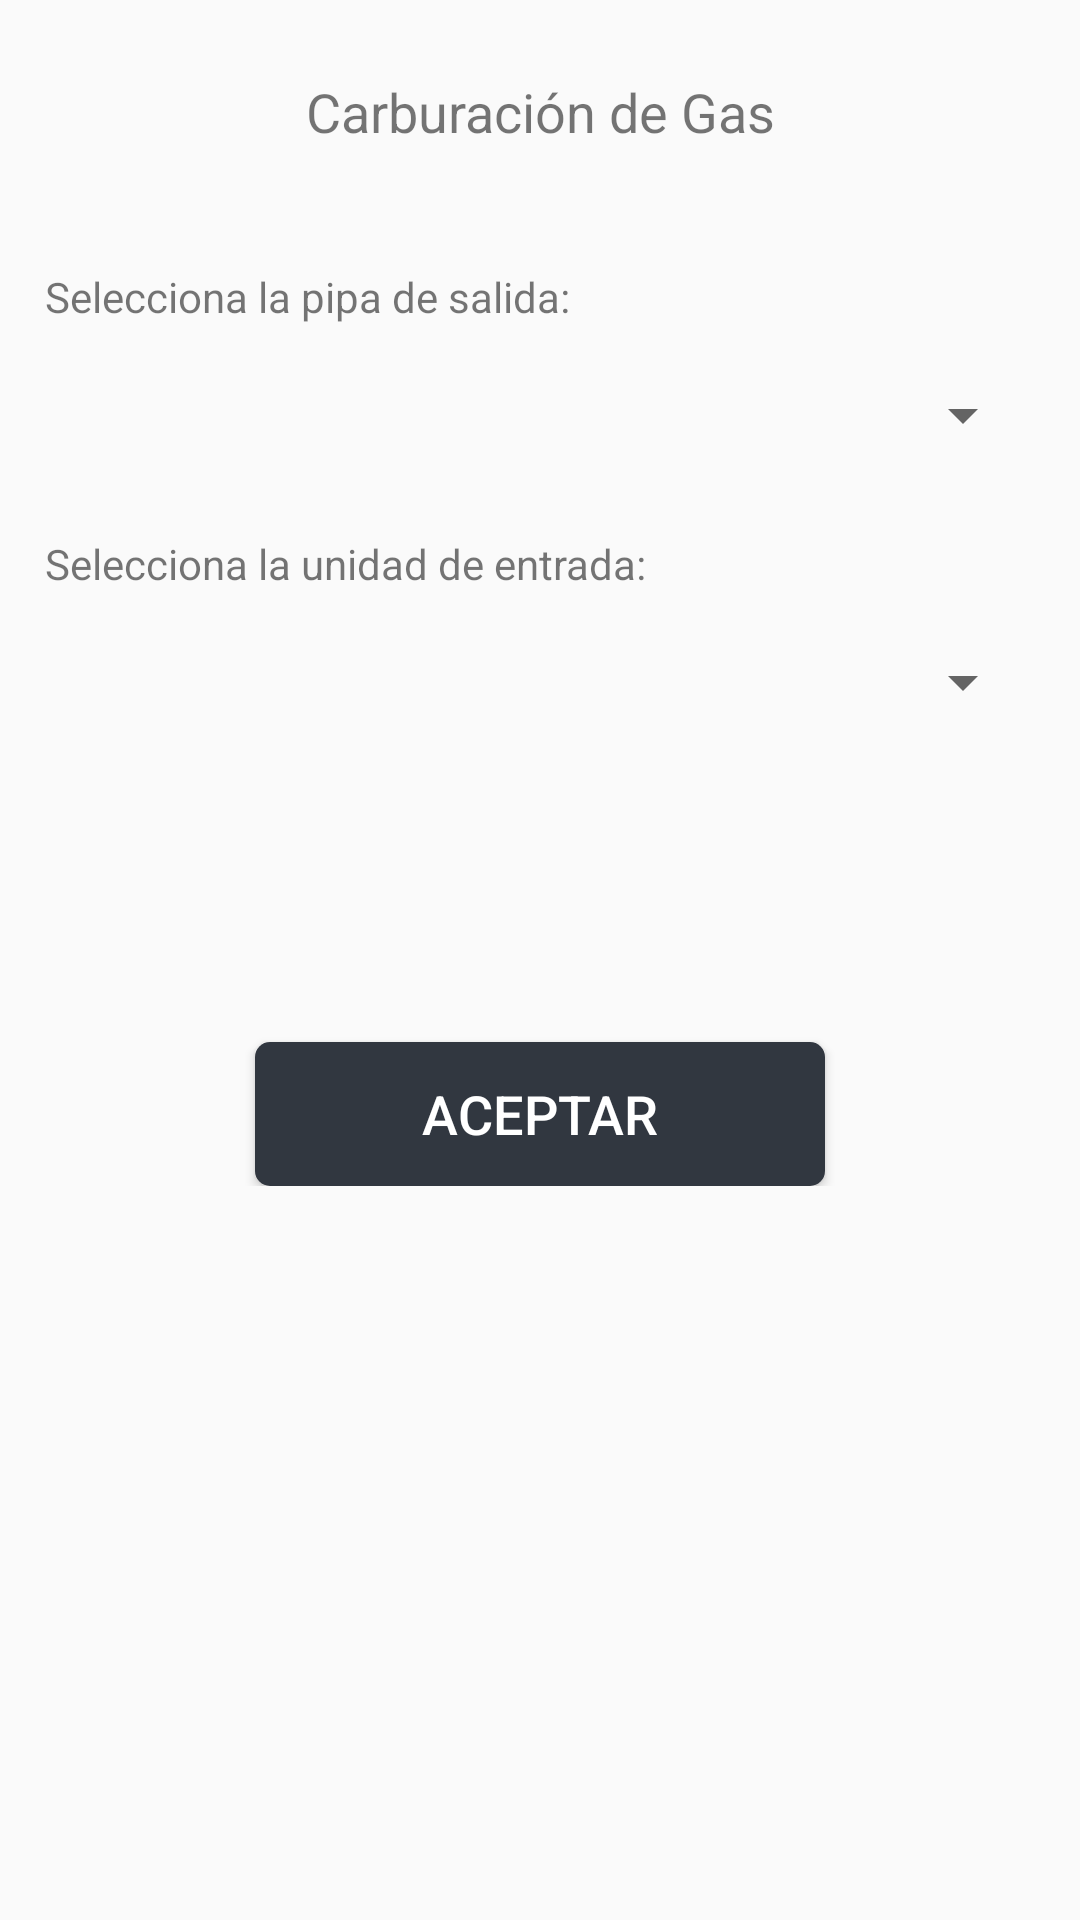

Here is an Android app screen rendered from its layout file. Give the layout XML and the strings, colors and styles it references.
<!-- AndroidManifest.xml: application theme AppTheme -->
<!-- res/layout/activity_autoconsumo_pipa.xml -->
<?xml version="1.0" encoding="utf-8"?>
<android.support.constraint.ConstraintLayout xmlns:android="http://schemas.android.com/apk/res/android"
    xmlns:tools="http://schemas.android.com/tools"
    android:layout_width="match_parent"
    android:layout_height="match_parent"
    tools:context=".Activity.AutoconsumoPipaActivity">

    <ScrollView
        android:layout_width="match_parent"
        android:layout_height="match_parent">

        <LinearLayout
            android:layout_width="match_parent"
            android:layout_height="wrap_content"
            android:orientation="vertical" >

            <TextView
                android:id="@+id/TVAutoconsumoPipaActivityTitulo"
                android:layout_width="match_parent"
                android:layout_height="wrap_content"
                android:layout_marginLeft="15dp"
                android:layout_marginTop="5sp"
                android:layout_marginRight="15dp"
                android:layout_marginBottom="5sp"
                android:paddingTop="20dp"
                android:paddingBottom="20dp"
                android:text="@string/carburaci_n_de_gas"
                android:textAlignment="center"
                android:textSize="18sp" />

            <TextView
                android:id="@+id/TVAutoconsumoPipaActivityTituloPipa"
                android:layout_width="match_parent"
                android:layout_height="wrap_content"
                android:layout_marginLeft="15dp"
                android:layout_marginRight="15dp"
                android:layout_marginBottom="5sp"
                android:paddingTop="15dp"
                android:paddingBottom="5dp"
                android:text="@string/selecciona_la_pipa_de_salida"
                android:textSize="14sp" />

            <Spinner
                android:id="@+id/SAutoconsumoPipaActivityListaPipasSalida"
                android:layout_width="match_parent"
                android:layout_height="wrap_content"
                android:layout_marginLeft="15dp"
                android:layout_marginRight="15dp"
                android:padding="20dp" />

            <TextView
                android:id="@+id/TVAutoconsumoPipaActivityTituloUnidad"
                android:layout_width="match_parent"
                android:layout_height="wrap_content"
                android:layout_marginLeft="15dp"
                android:layout_marginTop="5sp"
                android:layout_marginRight="15dp"
                android:layout_marginBottom="5sp"
                android:paddingTop="15dp"
                android:paddingBottom="5dp"
                android:text="@string/selecciona_la_unidad_de_entrada" />

            <Spinner
                android:id="@+id/SAutoconsumoPipaActivityListaUnidadEntrada"
                android:layout_width="match_parent"
                android:layout_height="wrap_content"
                android:layout_marginLeft="15dp"
                android:layout_marginRight="15dp"
                android:padding="20dp" />

            <Space
                android:layout_width="match_parent"
                android:layout_height="100sp"
                android:layout_marginLeft="15dp"
                android:layout_marginRight="15dp" />

            <Button
                android:id="@+id/BtnAutoconsumoPipaActivityGuardar"
                android:layout_width="match_parent"
                android:layout_height="wrap_content"
                android:layout_marginLeft="85dp"
                android:layout_marginRight="85dp"
                android:text="@string/message_acept"
                style="@style/SagasTheme.Button"
                android:background="@drawable/ripple_effect"
                android:textColor="@color/colorTextButtonLogin"
                android:textSize="18sp"
                tools:ignore="UnusedAttribute" />
        </LinearLayout>
    </ScrollView>
</android.support.constraint.ConstraintLayout>
<!-- resources referenced by this layout -->
<resources>
  <color name="colorTextButtonLogin">#FFFFFF</color>
  <!-- drawable ripple_effect (drawable) -->
  <?xml version="1.0" encoding="utf-8"?>
  <ripple
      xmlns:android="http://schemas.android.com/apk/res/android"
      xmlns:tools="http://schemas.android.com/tools"
      android:color="@color/buttonBackgroundColorHighlight"
      tools:ignore="NewApi">     
  
      
      <item android:drawable="@drawable/btn_rounded">
          <shape android:shape="rectangle">
              <solid android:color="@color/buttonBackgroundColor"/>
          </shape>
      </item>
  
  </ripple>
  <string name="carburaci_n_de_gas">Carburación de Gas</string>
  <string name="message_acept">Aceptar</string>
  <string name="selecciona_la_pipa_de_salida">Selecciona la pipa de salida:</string>
  <string name="selecciona_la_unidad_de_entrada">Selecciona la unidad de entrada:</string>
  <style name="SagasTheme.Button" parent="Widget.AppCompat.Button.Colored">
          <item name="android:colorButtonNormal" tools:ignore="NewApi">@color/colorBackgroundSistemaLogin</item>
          <item name="android:textColor">@color/textcolorButton</item>
      </style>
  <style name="AppTheme" parent="Theme.AppCompat.Light.DarkActionBar">
          
          <item name="colorPrimary">@color/colorPrimary</item>
          <item name="colorPrimaryDark">@color/colorPrimaryDark</item>
          <item name="colorAccent">@color/colorAccent</item>
      </style>
  <color name="buttonBackgroundColorHighlight">#647081</color>
  <!-- drawable btn_rounded (drawable) -->
  <?xml version="1.0" encoding="utf-8"?>
  <selector xmlns:android="http://schemas.android.com/apk/res/android">
      <item android:state_pressed="true">
          <shape android:shape="rectangle">
              <solid android:color="@color/buttonBackgroundColor" />
              <corners android:radius="5dp" />
          </shape>
      </item>
      <item android:state_focused="true">
          <shape android:shape="rectangle">
              <solid android:color="@color/buttonBackgroundColor" />
              <corners android:radius="5dp" />
          </shape>
      </item>
      <item>
          <shape >
              <solid android:color="@color/buttonBackgroundColor" />
              <corners android:radius="5dp" />
          </shape>
      </item>
  
  </selector>
  <color name="buttonBackgroundColor">#313740</color>
  <color name="colorBackgroundSistemaLogin">#313740</color>
  <color name="textcolorButton">#fff</color>
  <color name="colorPrimary">#9e9e9e</color>
  <color name="colorPrimaryDark">#23252B</color>
  <color name="colorAccent">#323740</color>
</resources>
